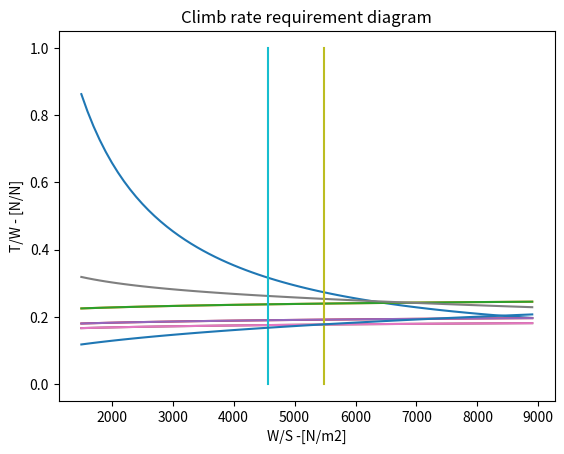

Recreate this plot in Python.
import math
import matplotlib.pyplot as plt
import numpy as np



loadings = np.linspace(1/1000, 1, 1000)
loadings_without0 = np.arange(1500, 9000, 100)
cl_landing = 2.6

landing_field_length= 1210 #m
landing_field_length_ws= landing_field_length*1.225*cl_landing/0.94/2/0.45

speed_approach = 70
speed_approach_ws = (speed_approach/1.23)**2*1.225*2.6/0.94/2








take_off_ws = [(1.15*(((101325*(1+0.2*(((((0.95*j*2/0.60776/(((1/1.13)**2)*1.9))**0.5)/(1.4*287*(288.15))))))**(1.4/0.4)/101000)*
                       (1-(0.43+0.014*7)*(((((0.95*j*2/0.60776/(((1/1.13)**2)*1.9))**0.5)/(1.4*287*(288.15))**0.5))**0.5))))
                *((j)/(1296*9.81*3.141592*5*0.841*1.225*0.85))**0.5+4*11/1296) for j in loadings_without0]

speeed_approach_list = [speed_approach_ws for i in range(len(loadings))]
landing_field_length_list = [landing_field_length_ws for i in range(len(loadings))]
plt.title("Matching Diagram")
plt.xlabel("W/S -[N/m2]")
plt.ylabel("T/W - [N/N]")

oswald = 0.87
c_dividedby_v = 0.024
c_l=1.9
c_d_0 = c_l**2/(math.pi/10/oswald)


rho_TO = 1.225
C_L_TO = 1.9
T_TO = 288.15
p_0 = 101325
BR = 7
T_0 = 288.15
p_TO = 101325
gamma = 1.4
R = 287
WS = loadings_without0

def getAlphaT(WS):
    #Velocity and mach

    V2 = math.sqrt(WS*2/rho_TO/C_L_TO)
    M = V2/math.sqrt(gamma*R*T_TO)

    #Local variables
    Tt = T_TO*(1+(gamma-1)/gamma*M**2)
    thetaT = Tt/T_0

    pT = p_TO*(1+(gamma-1)/2*M**2)**(gamma/(gamma-1))
    deltaT = pT/p_0
    if BR > 0 and BR < 5 and thetaT < 1.07:
        alphaT= deltaT
    elif BR >= 5 and BR < 10 and thetaT >= 1.07:
        alphaT = deltaT*(1-2.1*(thetaT-1.07)/thetaT)
    elif BR >= 5 and BR <15 and thetaT < 1.07:
        alphaT = deltaT*(1-(0.43+0.014*BR)*math.sqrt(M))
    elif BR >= 5 and BR < 15 and thetaT >= 1.07:
        alphaT = deltaT*(1-(0.43+0.014*BR)*math.sqrt(M)-3*(thetaT-1.07)/(1.5+M))
    else: print("Error in alphaT, check BR and thetaT")

    return alphaT




def climbgradient(alpha, delta_f, oswald, c_d_0, c_dividedby_v,beta,deployed,engines,cl):
    new_oswald =oswald+.0026*delta_f
    new_c_d_0 = c_d_0+0.0013*delta_f+0.0175*(deployed)

    result = 2/engines*beta/alpha*(c_dividedby_v+2*cl/(math.pi*10*new_oswald))

    return result

def cruise(alpha, oswald,beta,cl,ws):
    result = beta/alpha*(((cl**2)/(math.pi*10*oswald)*(0.5*0.379597*(0.77*296.71)**2)/(beta*ws)+(ws*beta)/(math.pi*10*oswald*0.5*0.379597*(0.77*296.71)**2)))
    return result
loading_list = []
cruise_list = []

for i in range(75):
    loading = 1500+100*i
    value = cruise(getAlphaT(loading),0.85,0.95,1.7,loading)
    loading_list.append(loading)
    cruise_list.append(value)
plt.plot(loading_list,cruise_list)


loading_list = []
climbgradient_list = []



for j in range(1):
    for r in range(2):
        for i in range(75):
            loading = 1500+100*i
            value=climbgradient(getAlphaT(loading),35,0.85,c_d_0,c_dividedby_v,0.94,r,(j+2),2.6)
            loading_list.append(loading)
            climbgradient_list.append(value)

        plt.plot(loading_list,climbgradient_list)
        loading_list.clear()
        climbgradient_list.clear()

for j in range(1):
    for r in range(2):
        for i in range(75):
            loading = 1500+100*i
            value=climbgradient(getAlphaT(loading),15,0.85,c_d_0,c_dividedby_v,0.94,r,(j+2),1.9)
            loading_list.append(loading)
            climbgradient_list.append(value)

        plt.plot(loading_list,climbgradient_list)
        loading_list.clear()
        climbgradient_list.clear()

for j in range(1):
    for r in range(2):
        for i in range(75):
            loading = 1500+100*i
            value=climbgradient(getAlphaT(loading),35,0.85,c_d_0,c_dividedby_v,1,r,(j+2),1.7)
            loading_list.append(loading)
            climbgradient_list.append(value)

        plt.plot(loading_list,climbgradient_list)
        loading_list.clear()
        climbgradient_list.clear()
#given data
CR = 7.62       #climb rate
h = 7315.2      #altitude req
DELTAT = 0
beta = 0.95
CD0 = 0.018
e = 0.8
AR = 10         #aspect ratio
Tsl = 288       #sea level temp
a = -0.0065     #alt lapse rate
Psl = 101325    #sea level pressure
R = 287
g = 9.80065
gamma = 1.4
B = 7


#calculate standard values
T = Tsl + a*h
P = Psl*pow((1+a*h/Tsl), (-g/a/R))
rho = P/R/T
Cl = math.sqrt(CD0*math.pi*AR*e)          #lift coefficient

WPtab = []
WStab = []

for i in range(75):
    WS = 1500+(i)*100
    V = math.sqrt(WS*2/rho/Cl)           #speed
    m = V/math.sqrt(gamma*R*T)
    Pt = P*pow((1+(gamma-1)/2*(m**2)),(gamma/(gamma-1)))
    deltat = Pt/Psl
    alphat = deltat * (1 - (0.43+0.014*B)*math.sqrt(m))
    WP = (beta/alphat)*(math.sqrt(CR*2*rho*Cl/beta/WS/2)+2*math.sqrt(CD0/math.pi/AR/e))
    WStab.append(WS)
    WPtab.append(WP)

print(T, P, Cl, rho, Pt)
plt.plot(WStab, WPtab)
plt.title('Climb rate requirement diagram')





plt.plot(speeed_approach_list, loadings)
plt.plot(landing_field_length_list, loadings )

plt.plot(loadings_without0,take_off_ws)


plt.show()